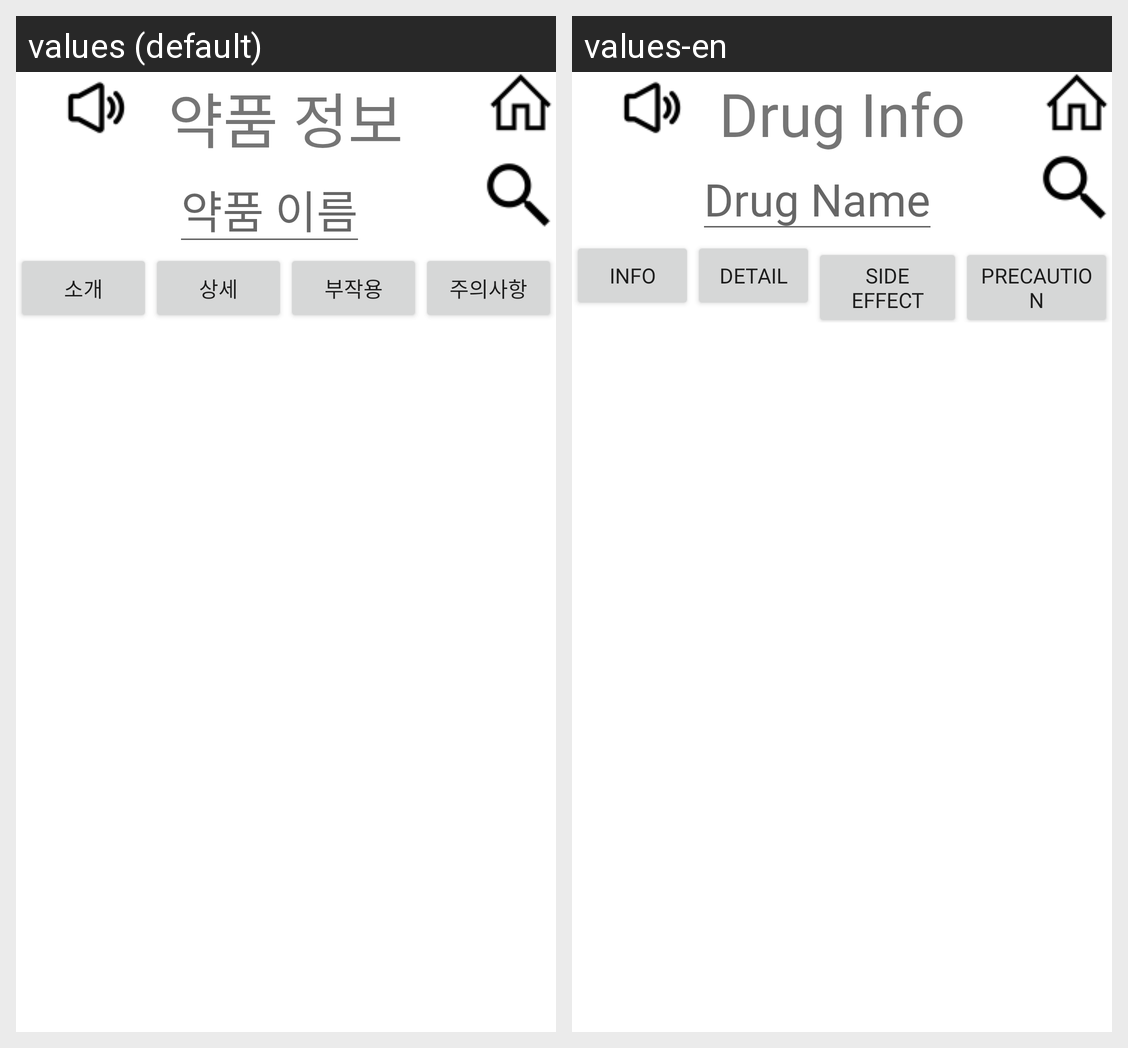

Translations of the strings shown on this Android screen, per locale in the grid:
Android screen res/layout/layout_drug_information.xml rendered under 2 locales, left to right: values (default), values-en. Device: Nexus 5 (rendered at 1080×1920; each locale shown at half size, 540×960, under a caption strip naming it); theme Theme.Project_Who_yak.
Strings drawn on this screen, with the default value and each locale's value (text and hints the layout hard-codes, and strings that could not be matched under every locale, appear in the picture but are not listed):

text_Druginfo
  values: 약품 정보
  values-en: Drug Info

edittext_DrugName
  values: 약품 이름
  values-en: Drug Name

btn_Druginfo
  values: 소개
  values-en: Info

btn_Drugdetail
  values: 상세
  values-en: Detail

btn_Drugsideeffect
  values: 부작용
  values-en: Side effect

btn_Drugprecaution
  values: 주의사항
  values-en: Precaution
